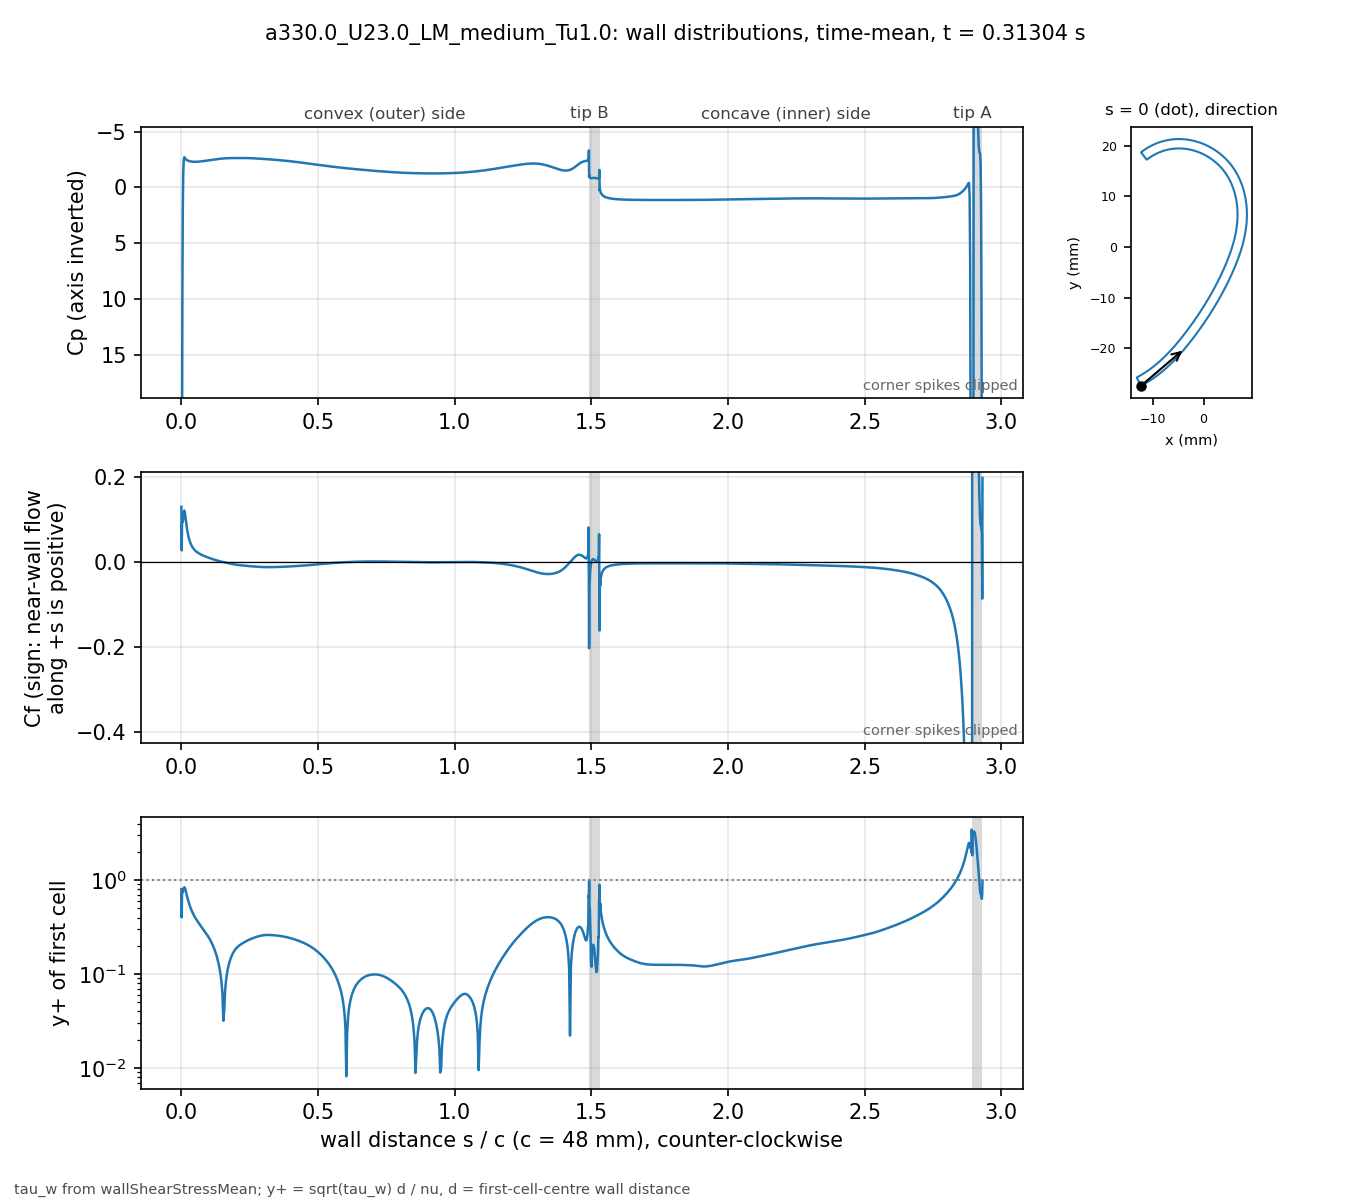

The data file committed next to this chart (first rows):
# a330.0_U23.0_LM_medium_Tu1.0 t=0.31304…, p_inf=0; Cf signed by near-wall flow dir…
patch, s_over_c, x_m, y_m, Cp, Cf, yplus, d_first_m
blade, 0.000000, -0.01234, -0.02743, 56.79, 0.1302, 0.8019, 2.0713e-06
blade, 0.001059, -0.0123, -0.02741, 44.34, 0.02778, 0.4023, 2.2499e-06
blade, 0.002253, -0.01225, -0.02738, 24.66, 0.09012, 0.7247, 2.2501e-06
blade, 0.003600, -0.01219, -0.02735, 9.781, 0.09612, 0.7484, 2.2503e-06
blade, 0.005118, -0.01213, -0.02732, 1.886, 0.09506, 0.7442, 2.2499e-06
blade, 0.006829, -0.01205, -0.02728, -1.397, 0.1038, 0.7776, 2.25e-06
blade, 0.008759, -0.01197, -0.02723, -2.526, 0.1174, 0.827, 2.2501e-06
blade, 0.01094, -0.01188, -0.02718, -2.719, 0.1213, 0.8406, 2.25e-06
blade, 0.01339, -0.01178, -0.02713, -2.632, 0.1138, 0.8143, 2.2501e-06
blade, 0.01615, -0.01166, -0.02706, -2.537, 0.09968, 0.762, 2.2498e-06
blade, 0.01918, -0.01154, -0.02699, -2.469, 0.08447, 0.7014, 2.2495e-06
blade, 0.0223, -0.01141, -0.02691, -2.425, 0.07152, 0.6455, 2.2499e-06
blade, 0.02543, -0.01128, -0.02684, -2.392, 0.0614, 0.5981, 2.2499e-06
blade, 0.02855, -0.01115, -0.02676, -2.37, 0.05351, 0.5584, 2.2499e-06
blade, 0.03168, -0.01102, -0.02668, -2.351, 0.04729, 0.5249, 2.2502e-06
blade, 0.0348, -0.01089, -0.0266, -2.336, 0.04228, 0.4964, 2.2504e-06
blade, 0.03793, -0.01077, -0.02652, -2.325, 0.03817, 0.4717, 2.2505e-06
blade, 0.04105, -0.01064, -0.02644, -2.316, 0.03475, 0.4501, 2.2503e-06
blade, 0.04417, -0.01051, -0.02636, -2.31, 0.03187, 0.4309, 2.2501e-06
blade, 0.0473, -0.01039, -0.02628, -2.307, 0.0294, 0.4138, 2.2498e-06
blade, 0.05042, -0.01026, -0.0262, -2.306, 0.02728, 0.3986, 2.2499e-06
blade, 0.05355, -0.01014, -0.02611, -2.307, 0.02545, 0.3851, 2.25e-06
blade, 0.05667, -0.01001, -0.02603, -2.31, 0.02386, 0.3728, 2.2499e-06
blade, 0.05979, -0.009891, -0.02594, -2.316, 0.02243, 0.3614, 2.2498e-06
blade, 0.06292, -0.009768, -0.02586, -2.322, 0.02113, 0.3508, 2.2496e-06
blade, 0.06604, -0.009646, -0.02577, -2.329, 0.01991, 0.3406, 2.2498e-06
blade, 0.06917, -0.009524, -0.02568, -2.338, 0.01879, 0.3308, 2.2499e-06
blade, 0.07229, -0.009403, -0.02559, -2.347, 0.01775, 0.3215, 2.2496e-06
blade, 0.07541, -0.009283, -0.0255, -2.357, 0.01678, 0.3126, 2.2493e-06
blade, 0.07854, -0.009163, -0.02541, -2.366, 0.01585, 0.3038, 2.2496e-06
blade, 0.08166, -0.009043, -0.02532, -2.377, 0.01495, 0.2951, 2.2497e-06
blade, 0.08479, -0.008924, -0.02523, -2.387, 0.01409, 0.2865, 2.2498e-06
blade, 0.08791, -0.008806, -0.02514, -2.398, 0.01327, 0.278, 2.25e-06
blade, 0.09104, -0.008688, -0.02505, -2.409, 0.01248, 0.2696, 2.2501e-06
blade, 0.09416, -0.008571, -0.02495, -2.421, 0.01172, 0.2613, 2.2502e-06
blade, 0.09728, -0.008454, -0.02486, -2.433, 0.01098, 0.253, 2.2503e-06
blade, 0.1004, -0.008338, -0.02477, -2.445, 0.01027, 0.2446, 2.2503e-06
blade, 0.1035, -0.008222, -0.02467, -2.457, 0.009563, 0.2361, 2.2503e-06
blade, 0.1067, -0.008107, -0.02457, -2.468, 0.00886, 0.2272, 2.2501e-06
blade, 0.1098, -0.007992, -0.02448, -2.48, 0.008162, 0.2181, 2.2501e-06
blade, 0.1129, -0.007878, -0.02438, -2.491, 0.007477, 0.2087, 2.2501e-06
blade, 0.116, -0.007764, -0.02428, -2.502, 0.006803, 0.1991, 2.2501e-06
blade, 0.1192, -0.007651, -0.02418, -2.512, 0.006144, 0.1892, 2.25e-06
blade, 0.1223, -0.007538, -0.02409, -2.522, 0.0055, 0.179, 2.2498e-06
blade, 0.1254, -0.007426, -0.02399, -2.532, 0.004874, 0.1685, 2.2496e-06
blade, 0.1285, -0.007315, -0.02389, -2.542, 0.004263, 0.1576, 2.2498e-06
blade, 0.1316, -0.007203, -0.02379, -2.551, 0.003668, 0.1462, 2.2499e-06
blade, 0.1348, -0.007093, -0.02368, -2.561, 0.003097, 0.1343, 2.2497e-06
blade, 0.1379, -0.006983, -0.02358, -2.57, 0.002558, 0.1221, 2.2501e-06
blade, 0.141, -0.006873, -0.02348, -2.578, 0.002045, 0.1091, 2.2501e-06
blade, 0.1441, -0.006764, -0.02338, -2.587, 0.00155, 0.09503, 2.2501e-06
blade, 0.1473, -0.006656, -0.02327, -2.595, 0.001077, 0.07921, 2.2504e-06
blade, 0.1504, -0.006547, -0.02317, -2.602, 0.0006224, 0.06023, 2.2503e-06
blade, 0.1535, -0.00644, -0.02307, -2.609, 0.0001741, 0.03185, 2.2502e-06
blade, 0.1566, -0.006333, -0.02296, -2.616, -0.0002789, 0.04031, 2.2501e-06
blade, 0.1598, -0.006226, -0.02285, -2.621, -0.0007354, 0.06545, 2.2498e-06
blade, 0.1629, -0.00612, -0.02275, -2.626, -0.001194, 0.08342, 2.25e-06
blade, 0.166, -0.006014, -0.02264, -2.63, -0.001654, 0.09817, 2.2501e-06
blade, 0.1691, -0.005909, -0.02254, -2.633, -0.002112, 0.1109, 2.2498e-06
... 914 more rows
